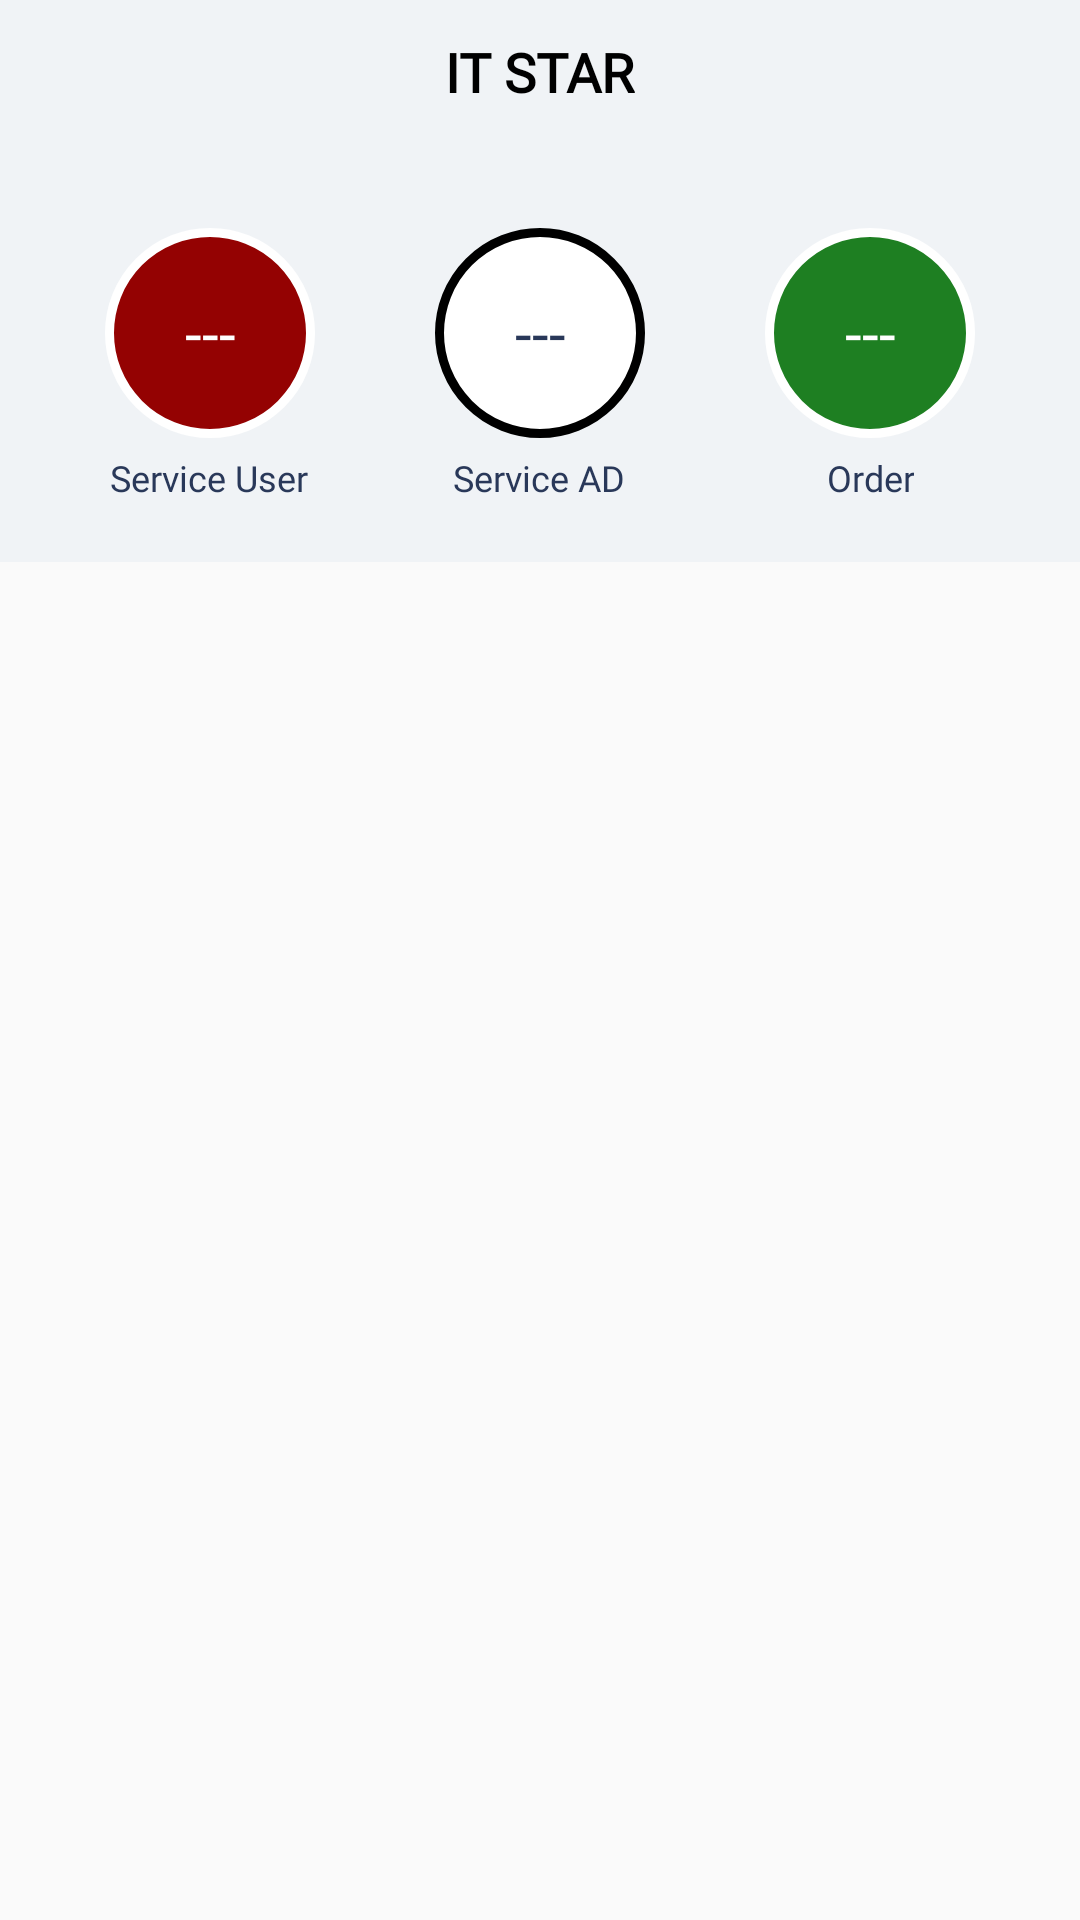

Layout XML and referenced resources for this Android screen:
<!-- AndroidManifest.xml: application theme AppTheme -->
<!-- res/layout/activity_service_entry.xml -->
<?xml version="1.0" encoding="utf-8"?>
<RelativeLayout
    xmlns:android="http://schemas.android.com/apk/res/android"
    xmlns:app="http://schemas.android.com/apk/res-auto"
    xmlns:tools="http://schemas.android.com/tools"
    android:layout_width="match_parent"
    android:layout_height="match_parent"
    tools:context=".Admin.ServiceEntry">
    <com.google.android.material.appbar.AppBarLayout
        android:id="@+id/fd"
        android:layout_width="match_parent"
        android:layout_height="wrap_content"
        android:background="@color/bottom_top"
        android:theme="@style/AppTheme.AppBarOverlay"
        app:elevation="0dp">

        <androidx.appcompat.widget.Toolbar
            android:id="@+id/toolbar"
            android:layout_width="match_parent"
            android:layout_height="wrap_content"
            app:popupTheme="@style/AppTheme.PopupOverlay"
            app:theme="@style/AppTheme.Toolbar">

            <LinearLayout
                android:layout_width="match_parent"
                android:layout_height="wrap_content"
                android:orientation="vertical">

                <RelativeLayout
                    android:layout_width="match_parent"
                    android:layout_height="wrap_content"
                    android:layout_marginRight="16dp"
                    android:layout_marginBottom="8dp">

                    <TextView
                        android:layout_centerInParent="true"
                        android:id="@+id/header_name"
                        android:layout_width="wrap_content"
                        android:layout_height="wrap_content"
                        android:fontFamily="@font/sf_pro_display_light"
                        android:text="@string/app_name"
                        android:textColor="#000000"
                        android:textSize="18sp"
                        android:textStyle="bold" />

                </RelativeLayout>

            </LinearLayout>


        </androidx.appcompat.widget.Toolbar>

    </com.google.android.material.appbar.AppBarLayout>

    <LinearLayout
        android:id="@+id/datalayout"
        android:layout_below="@id/fd"
        android:background="@color/bottom_top"
        android:gravity="center"
        android:layout_width="match_parent"
        android:layout_height="wrap_content">
        <RelativeLayout
            android:id="@+id/pendingRel"
            android:padding="20dp"
            android:layout_width="wrap_content"
            android:layout_height="wrap_content">
            <TextView
                android:layout_centerHorizontal="true"
                android:id="@+id/totalAdmin"
                android:layout_width="wrap_content"
                android:layout_height="wrap_content"
                android:text="---"
                android:textSize="20sp"
                android:background="@drawable/round_tv_pending"
                android:textColor="@android:color/white"
                android:gravity="center"
                />
            <TextView
                android:layout_marginTop="5dp"
                android:fontFamily="@font/proximanovaregular"
                android:layout_centerHorizontal="true"
                android:layout_below="@id/totalAdmin"
                android:id="@+id/tvPending1"
                android:layout_width="wrap_content"
                android:layout_height="wrap_content"
                android:text="Service User"
                android:textSize="12sp"
                android:gravity="center"
                android:textColor="@color/colorPrimary"/>
        </RelativeLayout>
        <RelativeLayout
            android:padding="20dp"
            android:layout_width="wrap_content"
            android:layout_height="wrap_content">
            <TextView
                android:layout_centerHorizontal="true"
                android:id="@+id/totalService"
                android:layout_width="wrap_content"
                android:layout_height="wrap_content"
                android:text="---"
                android:textSize="20sp"
                android:background="@drawable/round_tv_assigned"
                android:gravity="center"
                android:textColor="@color/colorPrimary"
                />
            <TextView
                android:layout_marginTop="5dp"
                android:fontFamily="@font/proximanovaregular"
                android:layout_centerHorizontal="true"
                android:layout_below="@id/totalService"
                android:id="@+id/tvAssigned1"
                android:layout_width="wrap_content"
                android:layout_height="wrap_content"
                android:text="Service AD"
                android:textSize="12sp"
                android:gravity="center"
                android:textColor="@color/colorPrimary"/>
        </RelativeLayout>
        <RelativeLayout
            android:padding="20dp"
            android:layout_width="wrap_content"
            android:layout_height="wrap_content">
            <TextView
                android:layout_centerHorizontal="true"
                android:id="@+id/totalOrder"
                android:layout_width="wrap_content"
                android:layout_height="wrap_content"
                android:text="---"
                android:textSize="20sp"
                android:background="@drawable/round_tv_completed"
                android:textColor="@android:color/white"
                android:gravity="center" />
            <TextView
                android:layout_marginTop="5dp"
                android:fontFamily="@font/proximanovaregular"
                android:layout_centerHorizontal="true"
                android:layout_below="@id/totalOrder"
                android:id="@+id/tvCompleted1"
                android:layout_width="wrap_content"
                android:layout_height="wrap_content"
                android:text="Order"
                android:textSize="12sp"
                android:gravity="center"
                android:textColor="@color/colorPrimary"/>
        </RelativeLayout>
    </LinearLayout>
    <androidx.recyclerview.widget.RecyclerView
        android:layout_below="@+id/datalayout"
        android:clickable="true"
        android:id="@+id/formRecyclerView"
        android:layout_width="match_parent"
        android:layout_height="wrap_content"
        android:focusable="true" />
</RelativeLayout>
<!-- resources referenced by this layout -->
<resources>
  <color name="bottom_top">#F0F3F6</color>
  <color name="colorPrimary">#293859</color>
  <!-- drawable round_tv_assigned (drawable) -->
  <shape xmlns:android="http://schemas.android.com/apk/res/android"
      android:shape="oval">
  
      <solid android:color="@color/statusAssigned" />
  
      <size
          android:height="70dp"
          android:width="70dp" />
      <stroke
          android:width="3dp"
          android:color="#FF000000" />
  
  </shape>
  <!-- drawable round_tv_completed (drawable) -->
  <shape xmlns:android="http://schemas.android.com/apk/res/android"
      android:shape="oval">
  
      <solid android:color="@color/statusCompleted" />
  
      <size
          android:height="70dp"
          android:width="70dp" />
      <stroke
          android:width="3dp"
          android:color="#ffffff" />
  
  </shape>
  <!-- drawable round_tv_pending (drawable) -->
  <shape xmlns:android="http://schemas.android.com/apk/res/android"
      android:shape="oval">
  
      <solid android:color="@color/statusPending" />
  
      <size
          android:height="70dp"
          android:width="70dp" />
      <stroke
          android:width="3dp"
          android:color="#ffffff" />
  
  </shape>
  <string name="app_name">IT STAR</string>
  <style name="AppTheme.AppBarOverlay" parent="ThemeOverlay.AppCompat.Dark.ActionBar" />
  <style name="AppTheme.PopupOverlay" parent="ThemeOverlay.AppCompat.Light" />
  <style name="AppTheme.Toolbar" parent="ThemeOverlay.AppCompat.ActionBar" />
  <style name="AppTheme" parent="Theme.AppCompat.Light.NoActionBar">
          
          <item name="colorPrimary">@color/colorPrimary</item>
          <item name="colorPrimaryDark">@color/colorPrimaryDark</item>
          <item name="colorAccent">@color/colorAccent</item>
          <item name="android:windowDisablePreview">true</item>
          <item name="android:windowIsTranslucent">true</item>
      </style>
  <color name="statusAssigned">#ffffff</color>
  <color name="statusCompleted">#1e7f22</color>
  <color name="statusPending">#940202</color>
  <color name="colorPrimaryDark">#293859</color>
  <color name="colorAccent">#935E56</color>
</resources>
